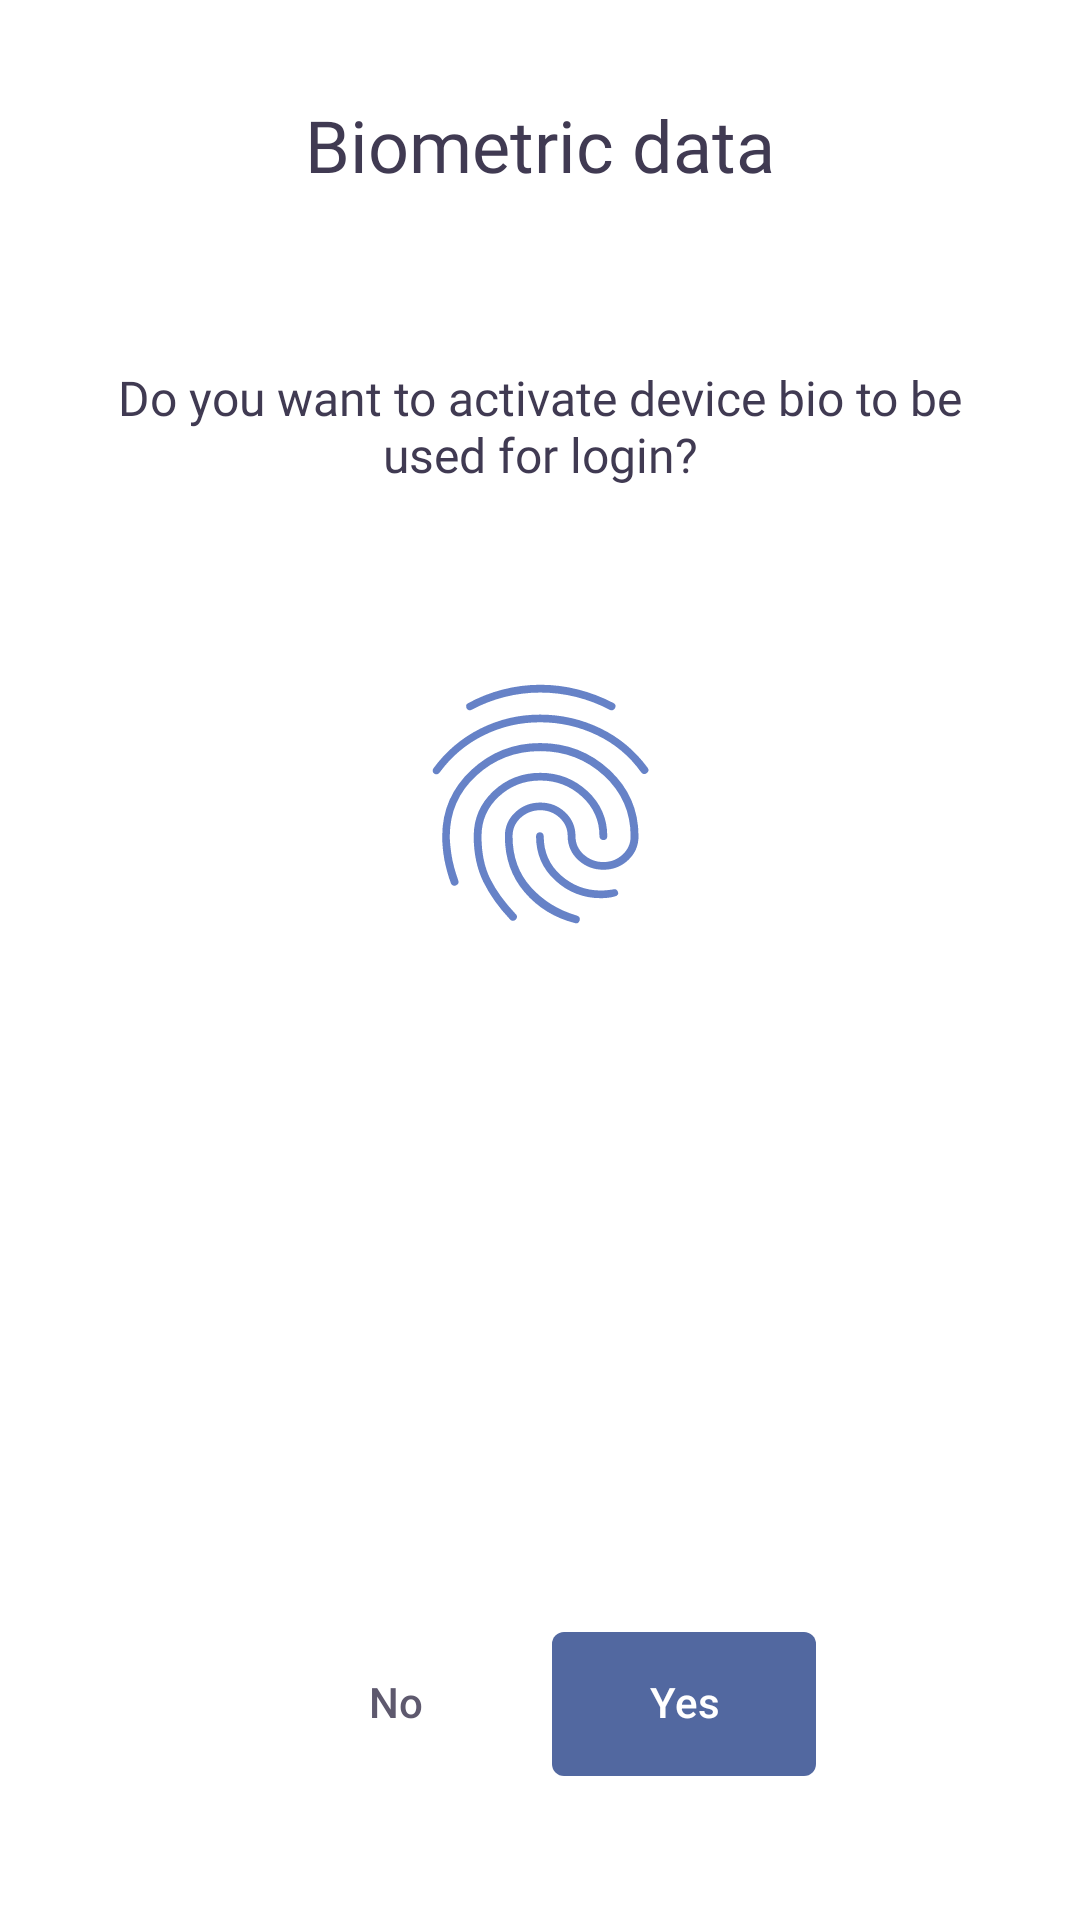

Layout XML and referenced resources for this Android screen:
<!-- AndroidManifest.xml: application theme Theme.App -->
<!-- res/layout/fragment_enable_biometric.xml -->
<?xml version="1.0" encoding="utf-8"?>
<FrameLayout xmlns:android="http://schemas.android.com/apk/res/android"
    xmlns:app="http://schemas.android.com/apk/res-auto"
    android:layout_width="match_parent"
    android:layout_height="match_parent"
    android:background="@color/color_background"
    android:fitsSystemWindows="true">

    <androidx.core.widget.NestedScrollView
        android:layout_width="match_parent"
        android:layout_height="match_parent"
        android:clipToPadding="false"
        android:fillViewport="true">

        <androidx.appcompat.widget.LinearLayoutCompat
            android:layout_width="match_parent"
            android:layout_height="match_parent"
            android:orientation="vertical">

            <androidx.appcompat.widget.AppCompatTextView
                android:id="@+id/tvTitle"
                style="@style/TextStyle.24spRegularMainColor"
                android:layout_width="wrap_content"
                android:layout_height="wrap_content"
                android:layout_gravity="center_horizontal"
                android:layout_marginStart="@dimen/margin_32"
                android:layout_marginTop="@dimen/margin_32"
                android:layout_marginEnd="@dimen/margin_32"
                android:text="@string/enable_biometric_title" />

            <androidx.appcompat.widget.AppCompatTextView
                android:id="@+id/tvDescription"
                style="@style/TextStyle.16spRegularMainColor"
                android:layout_width="wrap_content"
                android:layout_height="wrap_content"
                android:layout_gravity="center_horizontal"
                android:layout_marginStart="@dimen/margin_32"
                android:layout_marginTop="@dimen/margin_48"
                android:layout_marginEnd="@dimen/margin_32"
                android:lines="3"
                android:maxLines="4"
                android:minLines="3"
                android:singleLine="false"
                android:text="@string/enable_biometric_for_faster_login_description"
                android:textAlignment="center"
                android:gravity="center"/>

            <androidx.appcompat.widget.AppCompatImageView
                android:id="@+id/icFingerprint"
                android:layout_width="96dp"
                android:layout_height="96dp"
                android:layout_gravity="center_horizontal"
                android:layout_marginTop="@dimen/margin_48"
                android:src="@drawable/ic_fingerprint" />

            <androidx.appcompat.widget.LinearLayoutCompat
                android:layout_width="wrap_content"
                android:layout_height="match_parent"
                android:layout_gravity="center_horizontal"
                android:layout_marginTop="@dimen/margin_16"
                android:layout_marginBottom="@dimen/margin_48"
                android:gravity="center"
                android:orientation="horizontal">

                <androidx.appcompat.widget.AppCompatButton
                    android:id="@+id/btnNo"
                    style="@style/ButtonStyle.Transparent"
                    android:layout_width="wrap_content"
                    android:layout_height="wrap_content"
                    android:layout_marginEnd="@dimen/margin_4"
                    android:text="@string/no"
                    app:layout_constraintBottom_toBottomOf="parent"
                    app:layout_constraintEnd_toEndOf="parent" />

                <androidx.appcompat.widget.AppCompatButton
                    android:id="@+id/btnYes"
                    style="@style/ButtonStyle.Blue"
                    android:layout_width="wrap_content"
                    android:layout_height="wrap_content"
                    android:layout_marginStart="@dimen/margin_4"
                    android:text="@string/yes"
                    app:layout_constraintBottom_toBottomOf="parent"
                    app:layout_constraintEnd_toEndOf="parent" />

            </androidx.appcompat.widget.LinearLayoutCompat>

        </androidx.appcompat.widget.LinearLayoutCompat>

    </androidx.core.widget.NestedScrollView>

</FrameLayout>
<!-- resources referenced by this layout -->
<resources>
  <color name="color_background">#FFFFFF</color>
  <dimen name="margin_16">16dp</dimen>
  <dimen name="margin_32">32dp</dimen>
  <dimen name="margin_4">4dp</dimen>
  <dimen name="margin_48">48dp</dimen>
  <string name="enable_biometric_for_faster_login_description">Do you want to activate device bio to be used for login?</string>
  <string name="enable_biometric_title">Biometric data</string>
  <string name="no">No</string>
  <string name="yes">Yes</string>
  <style name="ButtonStyle.Blue">
          <item name="android:background">@drawable/bg_ripple_blue_button_states</item>
      </style>
  <style name="ButtonStyle.Transparent">
          <item name="android:background">@drawable/bg_ripple_transparent_button</item>
          <item name="android:textColor">@color/color_button_text</item>
      </style>
  <style name="TextStyle.16spRegularMainColor">
          <item name="android:textSize">16sp</item>
          <item name="android:textColor">@color/color_main_text</item>
          <item name="android:fontFamily">@font/sofia_sans_regular</item>
      </style>
  <style name="TextStyle.24spRegularMainColor">
          <item name="android:textSize">24sp</item>
          <item name="android:textColor">@color/color_main_text</item>
          <item name="android:fontFamily">@font/sofia_sans_regular</item>
          <item name="android:ellipsize">end</item>
          <item name="android:singleLine">true</item>
      </style>
  <!-- drawable bg_ripple_blue_button_states (drawable) -->
  <?xml version="1.0" encoding="utf-8"?>
  <ripple xmlns:android="http://schemas.android.com/apk/res/android"
      android:color="@color/color_ripple">
      <item>
          <shape android:shape="rectangle">
              <corners android:radius="@dimen/default_small_corners_radius" />
              <solid android:color="@color/color_blue" />
          </shape>
      </item>
      <item android:id="@android:id/mask">
          <shape android:shape="rectangle">
              <corners android:radius="@dimen/default_small_corners_radius" />
              <solid android:color="@color/color_ripple" />
          </shape>
      </item>
  </ripple>
  <color name="color_button_text">#5E596E</color>
  <color name="color_main_text">#403A52</color>
  <color name="color_primary">#232D3A</color>
  <style name="AppBottomSheetDialogTheme" parent="Theme.Design.Light.BottomSheetDialog">
          <item name="bottomSheetStyle">@style/AppModalStyle</item>
          <item name="colorAccent">@color/color_primary</item>
      </style>
  <color name="color_ripple">#05000000</color>
  <dimen name="default_small_corners_radius">4dp</dimen>
  <color name="color_blue">#5268A0</color>
  <color name="color_transparent">#00FFFFFF</color>
  <style name="AppModalStyle" parent="Widget.Design.BottomSheet.Modal">
          <item name="android:background">@drawable/bg_bottom_sheet_base</item>
          <item name="behavior_peekHeight">300dp</item>
      </style>
  <!-- drawable bg_bottom_sheet_base (drawable) -->
  <?xml version="1.0" encoding="utf-8"?>
  <layer-list xmlns:android="http://schemas.android.com/apk/res/android">
      <item>
          <shape android:shape="rectangle">
              <solid android:color="@color/color_background" />
              <corners android:radius="@dimen/default_extra_large_corners_radius" />
              <stroke
                  android:width="1dp"
                  android:color="@color/color_background" />
          </shape>
      </item>
  </layer-list>
  <dimen name="default_extra_large_corners_radius">16dp</dimen>
</resources>
